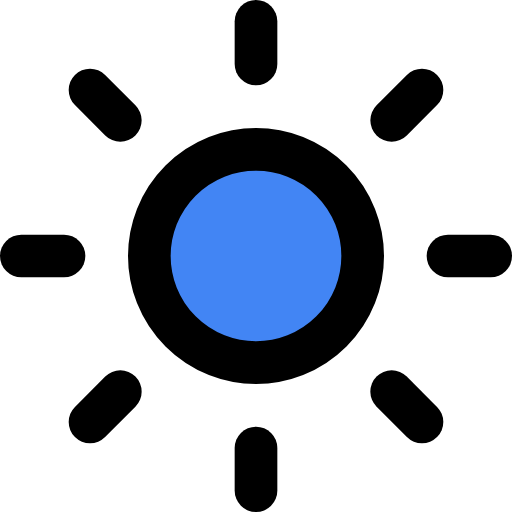
t = 0.00 s
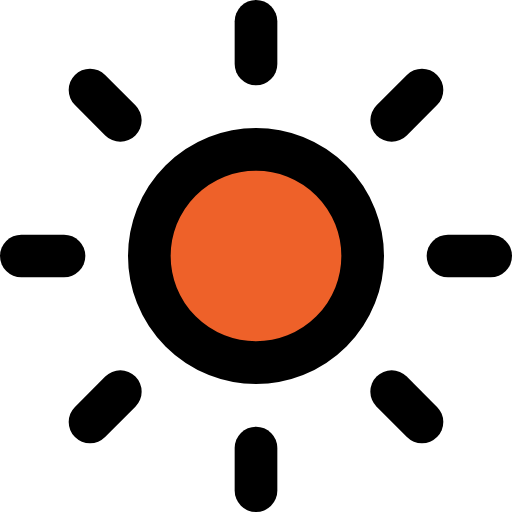
t = 0.47 s
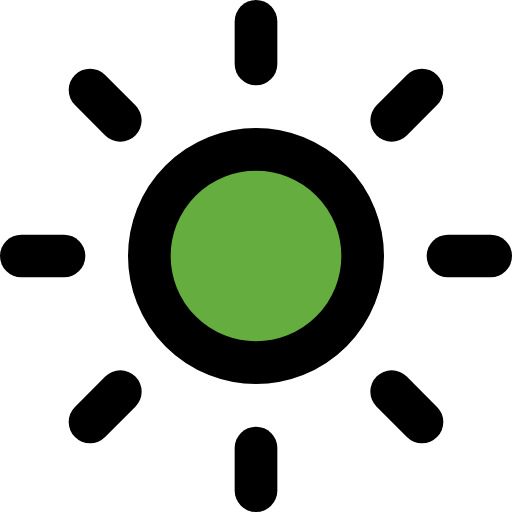
t = 1.03 s
t = 1.50 s: frame unchanged from t = 0.00 s, image omitted
t = 1.97 s: frame unchanged from t = 1.03 s, image omitted
t = 2.53 s: frame unchanged from t = 0.47 s, image omitted

The animated SVG that drew these frames (rendered in a browser with its animation timeline set to each time). Animation: 1 SMIL element (animate=1); one cycle of 3.00 s, repeats indefinitely.

<svg xmlns="http://www.w3.org/2000/svg" viewBox="0 0 24 24" fill="none" stroke="currentColor" stroke-width="2" stroke-linecap="round" stroke-linejoin="round"><circle cx="12" cy="12" r="5"><animate attributeName="fill" values="#4285F4;#EA4335;#FBBC05;#34A853;#4285F4;#34A853;#FBBC05;#EA4335;#4285F4" dur="3s" repeatCount="indefinite"/></circle><line x1="12" y1="1" x2="12" y2="3"/><line x1="12" y1="21" x2="12" y2="23"/><line x1="4.22" y1="4.22" x2="5.64" y2="5.64"/><line x1="18.36" y1="18.36" x2="19.78" y2="19.78"/><line x1="1" y1="12" x2="3" y2="12"/><line x1="21" y1="12" x2="23" y2="12"/><line x1="4.22" y1="19.78" x2="5.64" y2="18.36"/><line x1="18.36" y1="5.64" x2="19.78" y2="4.22"/></svg>
